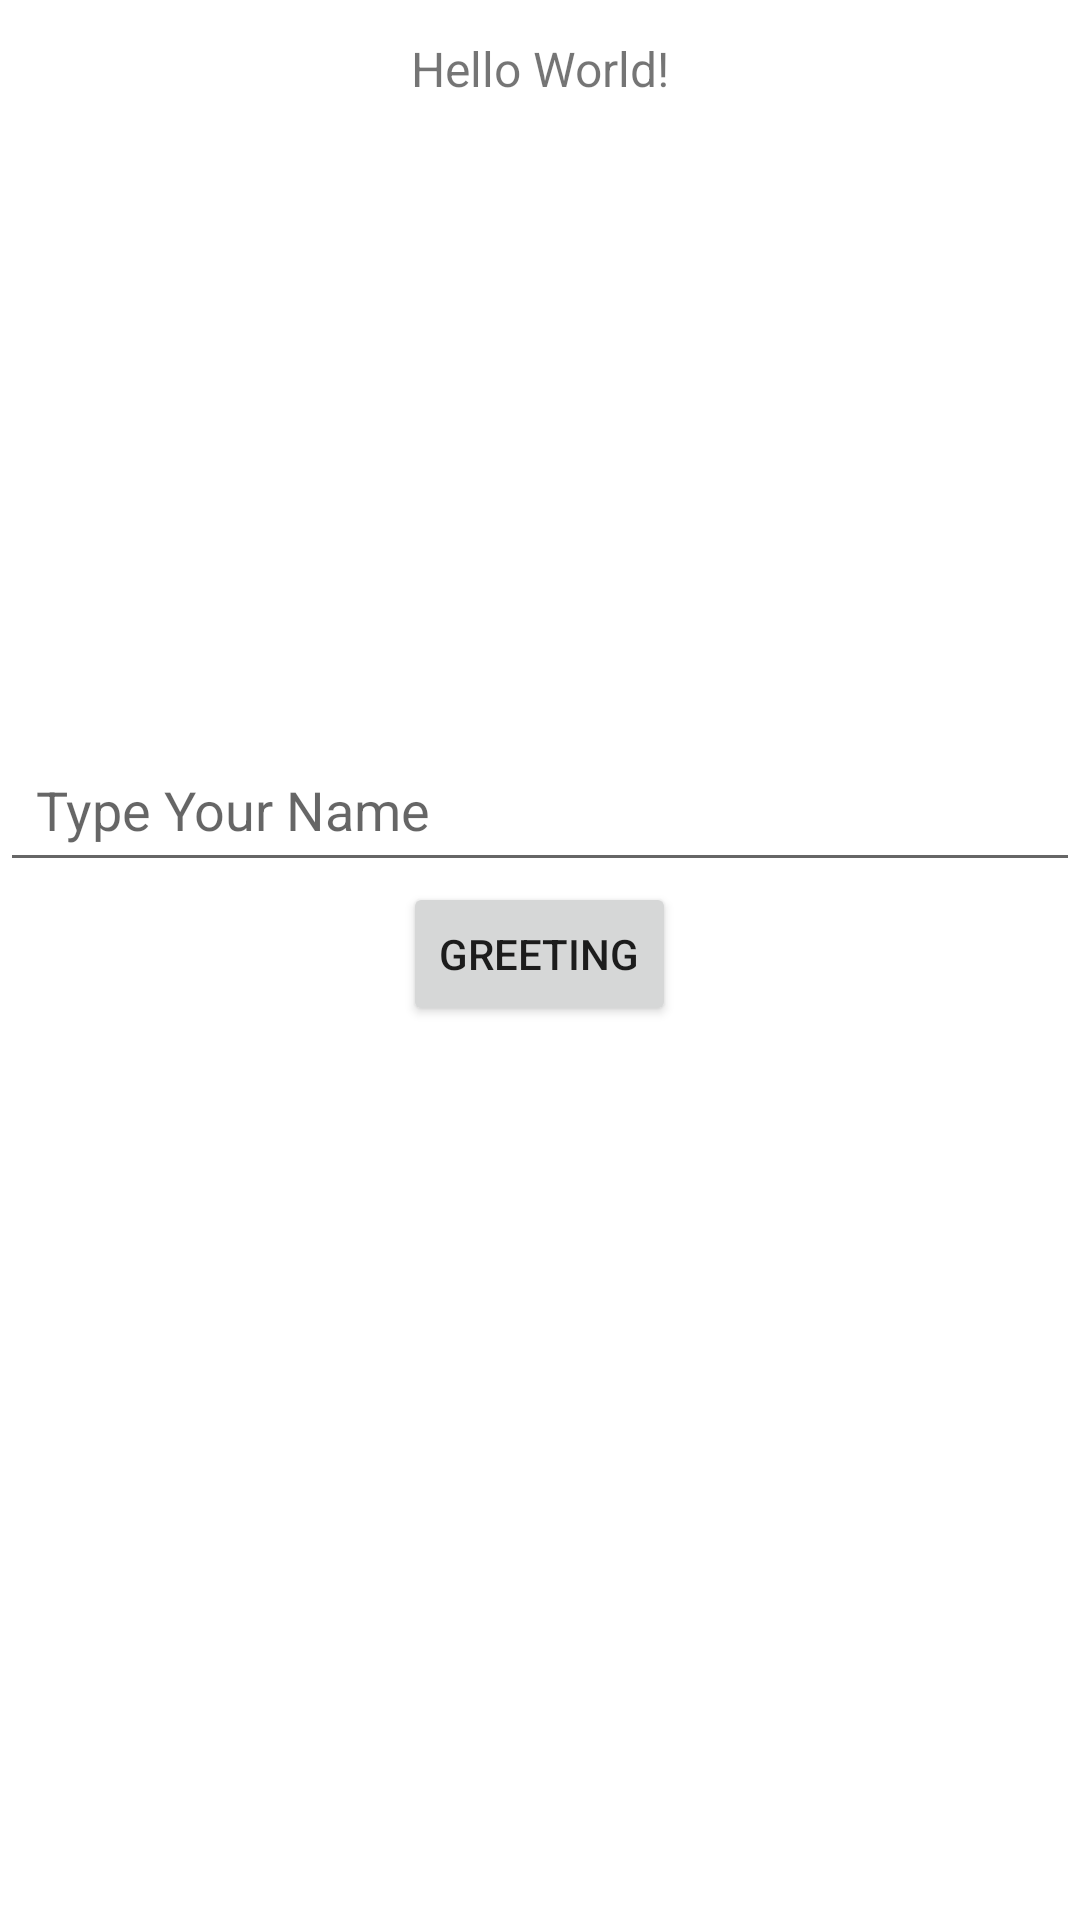

This screen was rendered from an Android layout file. Write that file and the resources it references.
<!-- AndroidManifest.xml: application theme Theme.KotlinBasic -->
<!-- res/layout/activity_main.xml -->
<?xml version="1.0" encoding="utf-8"?>
<RelativeLayout xmlns:android="http://schemas.android.com/apk/res/android"
    xmlns:app="http://schemas.android.com/apk/res-auto"
    xmlns:tools="http://schemas.android.com/tools"
    android:layout_width="match_parent"
    android:layout_height="match_parent"
    tools:context=".MainActivity">

    <TextView
        android:id="@+id/tvHello"
        android:layout_width="match_parent"
        android:layout_height="wrap_content"
        android:padding="12dp"
        android:text="@string/hello"
        android:textAlignment="center"
        android:textAllCaps="false"
        android:textSize="@dimen/headerTextSize" />

    <ImageView
        android:id="@+id/imageView"
        android:layout_width="match_parent"
        android:layout_height="200dp"
        android:layout_below="@id/tvHello"
        android:layout_marginTop="0dp"
        android:scaleType="centerCrop"
        android:src="@drawable/code_logo" />

    <EditText
        android:id="@+id/edtName"
        android:layout_width="match_parent"
        android:layout_height="wrap_content"
        android:layout_below="@id/imageView"
        android:hint="@string/type_your_name"
        android:inputType="text"
        android:padding="12dp" />

    <Button
        android:id="@+id/btnGreeting"
        android:layout_width="wrap_content"
        android:layout_height="wrap_content"
        android:layout_below="@id/edtName"
        android:layout_centerHorizontal="true"
        android:padding="12dp"
        android:text="@string/greeting" />


</RelativeLayout>
<!-- resources referenced by this layout -->
<resources>
  <dimen name="headerTextSize">16sp</dimen>
  <string name="greeting">Greeting</string>
  <string name="hello">Hello World!</string>
  <string name="type_your_name">Type Your Name</string>
  <style name="Theme.KotlinBasic" parent="Theme.MaterialComponents.DayNight.NoActionBar">
          
          <item name="colorPrimary">@color/purple_500</item>
          <item name="colorPrimaryVariant">@color/purple_700</item>
          <item name="colorOnPrimary">@color/white</item>
          
          <item name="colorSecondary">@color/teal_200</item>
          <item name="colorSecondaryVariant">@color/teal_700</item>
          <item name="colorOnSecondary">@color/black</item>
          
          <item name="android:statusBarColor" tools:targetApi="l">?attr/colorPrimaryVariant</item>
          
      </style>
  <color name="purple_500">#FF6200EE</color>
  <color name="purple_700">#FF3700B3</color>
  <color name="white">#FFFFFFFF</color>
  <color name="teal_200">#FF03DAC5</color>
  <color name="teal_700">#FF018786</color>
  <color name="black">#FF000000</color>
</resources>
